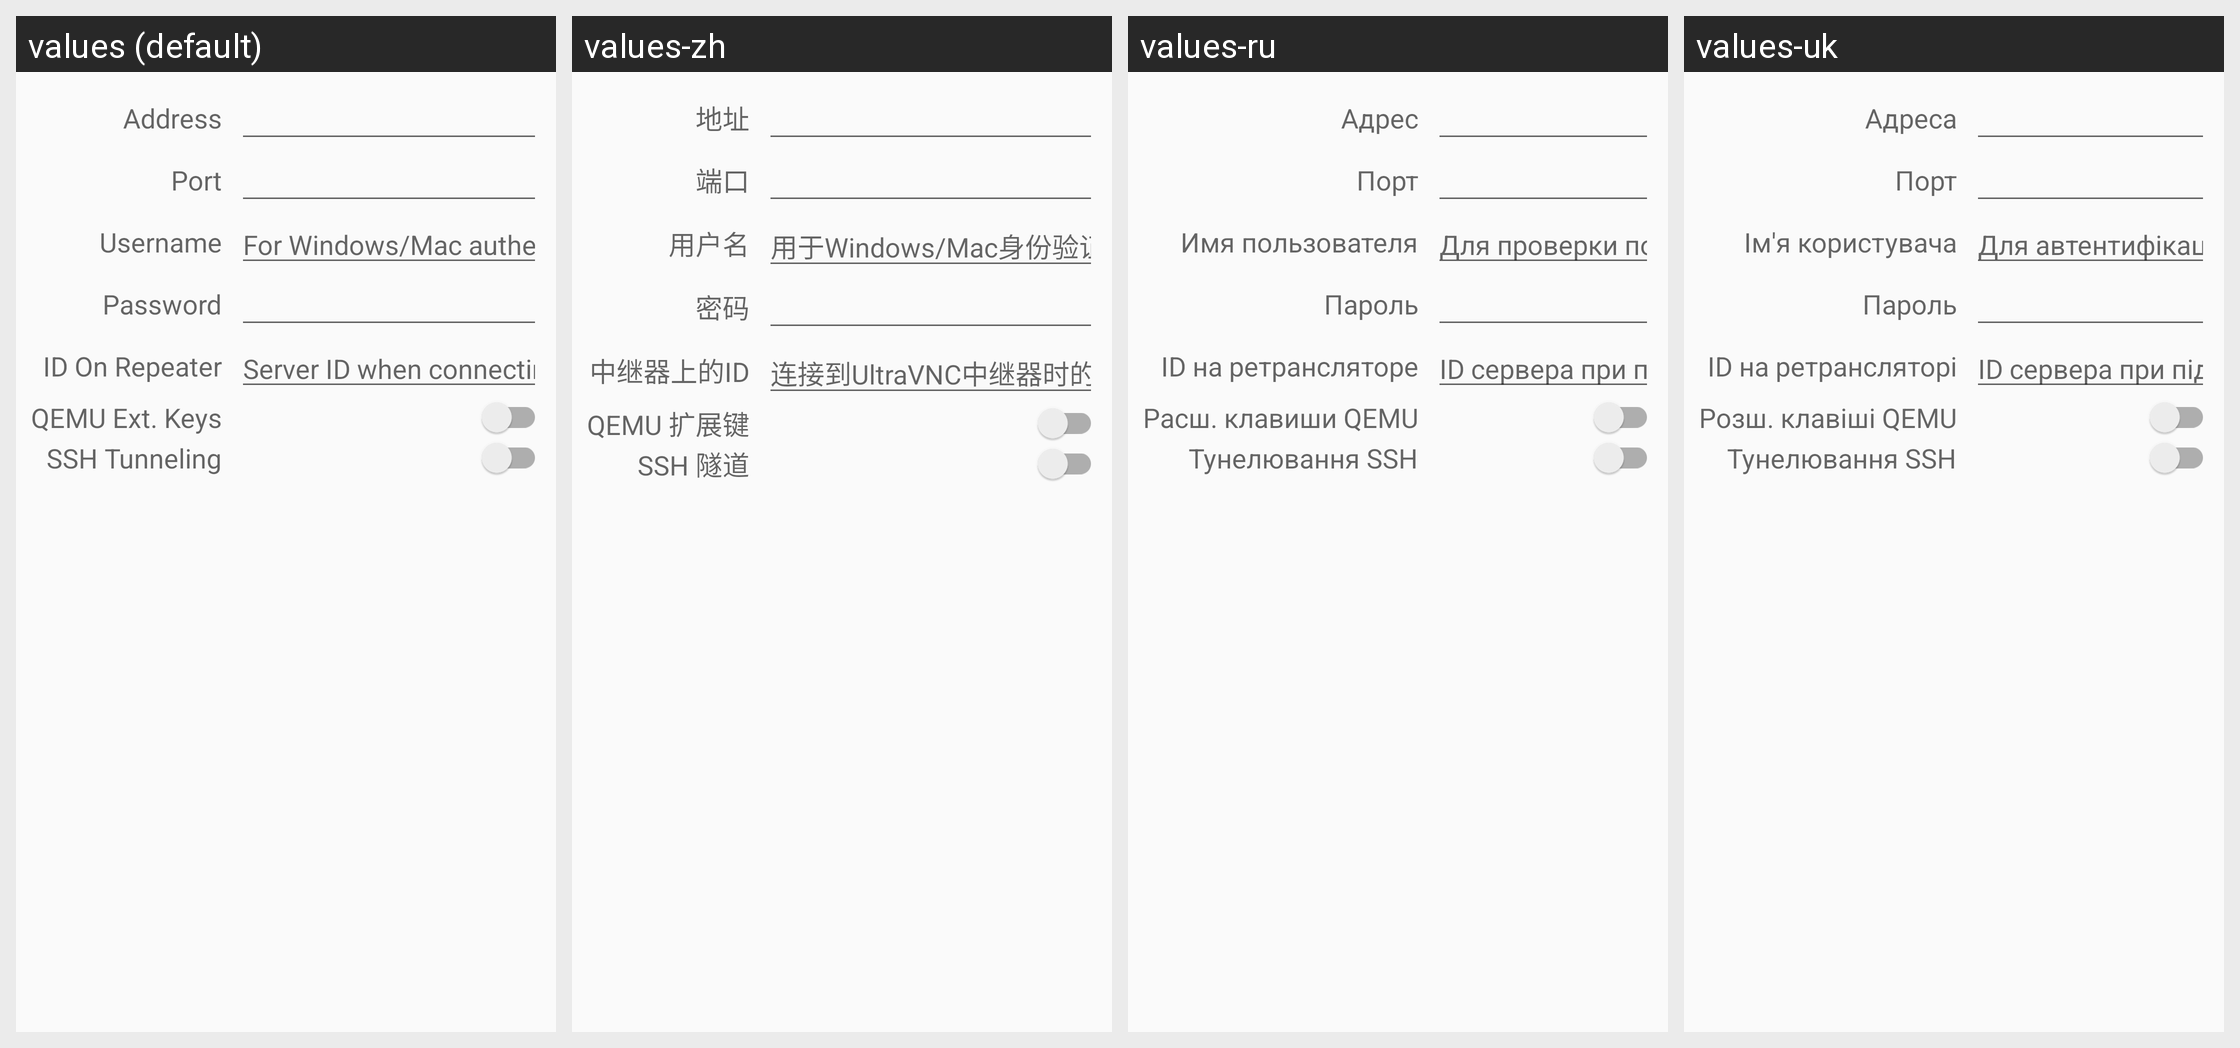

Strings drawn on this Android screen and how each of the app's shown locales translates them:
Android screen res/layout/connection_edit_fragment.xml rendered under 4 locales, left to right: values (default), values-zh, values-ru, values-uk. Device: Nexus 5 (rendered at 1080×1920; each locale shown at half size, 540×960, under a caption strip naming it); theme AppTheme.
Other locales in the repository, not shown: values-ca, values-de, values-es, values-fr, values-gl, values-it, values-ja, values-pt, values-zh-rTW.
Strings drawn on this screen, with the default value and each locale's value (text and hints the layout hard-codes, and strings that could not be matched under every locale, appear in the picture but are not listed):

address_caption
  values: Address
  values-zh: 地址
  values-ru: Адрес
  values-uk: Адреса

port_caption
  values: Port
  values-zh: 端口
  values-ru: Порт
  values-uk: Порт

username_caption
  values: Username
  values-zh: 用户名
  values-ru: Имя пользователя
  values-uk: Ім'я користувача

username_hint
  values: For Windows/Mac authentication
  values-zh: 用于Windows/Mac身份验证
  values-ru: Для проверки подлинности Windows/Mac
  values-uk: Для автентифікації Windows/Mac

password_caption
  values: Password
  values-zh: 密码
  values-ru: Пароль
  values-uk: Пароль

repeater_caption
  values: ID On Repeater
  values-zh: 中继器上的ID
  values-ru: ID на ретрансляторе
  values-uk: ID на ретрансляторі

repeater_hint
  values: Server ID when connecting to an UltraVNC-repeater
  values-zh: 连接到UltraVNC中继器时的服务器ID
  values-ru: ID сервера при подключении к UltraVNC-ретранслятору
  values-uk: ID сервера при підключенні до ретранслятора UltraVNC

send_qemu_extended_keys_title
  values: QEMU Ext. Keys
  values-zh: QEMU 扩展键
  values-ru: Расш. клавиши QEMU
  values-uk: Розш. клавіші QEMU

ssh_caption
  values: SSH Tunneling
  values-zh: SSH 隧道
  values-ru: Тунелювання SSH
  values-uk: Тунелювання SSH

ssh_password
  values: Password
  values-zh: 密码
  values-ru: Пароль
  values-uk: Пароль
